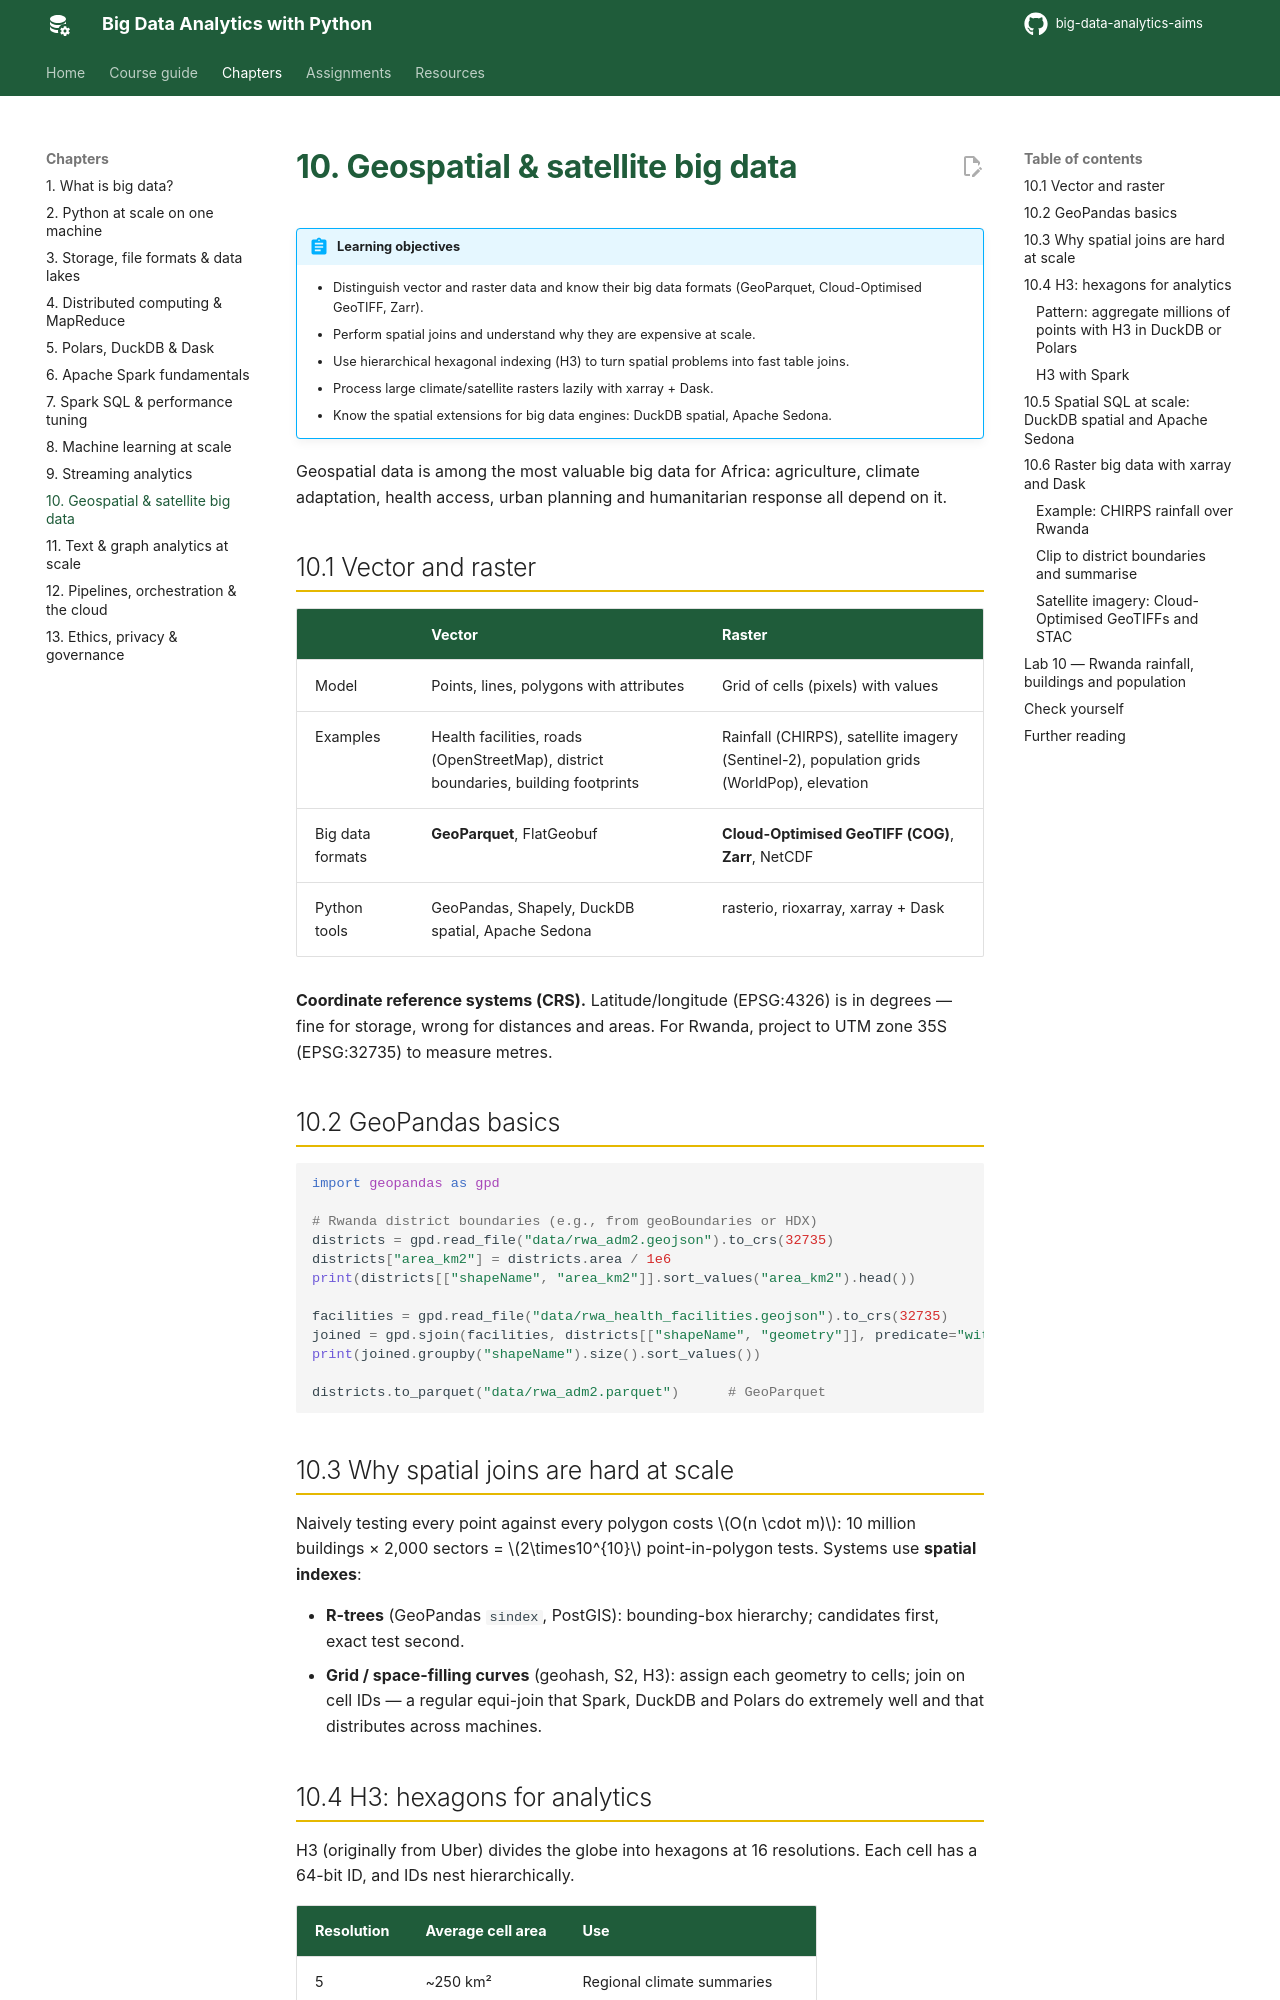

repository: seknewna/big-data-analytics-aims · page: chapters/10-geospatial/index.html · generator: mkdocs

# 10. Geospatial & satellite big data

!!! abstract "Learning objectives"
    - Distinguish vector and raster data and know their big data formats (GeoParquet, Cloud-Optimised GeoTIFF, Zarr).
    - Perform spatial joins and understand why they are expensive at scale.
    - Use hierarchical hexagonal indexing (H3) to turn spatial problems into fast table joins.
    - Process large climate/satellite rasters lazily with xarray + Dask.
    - Know the spatial extensions for big data engines: DuckDB spatial, Apache Sedona.

Geospatial data is among the most valuable big data for Africa: agriculture, climate adaptation, health access, urban planning and humanitarian response all depend on it.

## 10.1 Vector and raster

| | Vector | Raster |
|---|---|---|
| Model | Points, lines, polygons with attributes | Grid of cells (pixels) with values |
| Examples | Health facilities, roads (OpenStreetMap), district boundaries, building footprints | Rainfall (CHIRPS), satellite imagery (Sentinel-2), population grids (WorldPop), elevation |
| Big data formats | **GeoParquet**, FlatGeobuf | **Cloud-Optimised GeoTIFF (COG)**, **Zarr**, NetCDF |
| Python tools | GeoPandas, Shapely, DuckDB spatial, Apache Sedona | rasterio, rioxarray, xarray + Dask |

**Coordinate reference systems (CRS).** Latitude/longitude (EPSG:4326) is in degrees — fine for storage, wrong for distances and areas. For Rwanda, project to UTM zone 35S (EPSG:32735) to measure metres.

## 10.2 GeoPandas basics

```python
import geopandas as gpd

# Rwanda district boundaries (e.g., from geoBoundaries or HDX)
districts = gpd.read_file("data/rwa_adm2.geojson").to_crs(32735)
districts["area_km2"] = districts.area / 1e6
print(districts[["shapeName", "area_km2"]].sort_values("area_km2").head())

facilities = gpd.read_file("data/rwa_health_facilities.geojson").to_crs(32735)
joined = gpd.sjoin(facilities, districts[["shapeName", "geometry"]], predicate="within")
print(joined.groupby("shapeName").size().sort_values())

districts.to_parquet("data/rwa_adm2.parquet")      # GeoParquet
```

## 10.3 Why spatial joins are hard at scale

Naively testing every point against every polygon costs \(O(n \cdot m)\): 10 million buildings × 2,000 sectors = \(2\times10^{10}\) point-in-polygon tests. Systems use **spatial indexes**:

- **R-trees** (GeoPandas `sindex`, PostGIS): bounding-box hierarchy; candidates first, exact test second.
- **Grid / space-filling curves** (geohash, S2, H3): assign each geometry to cells; join on cell IDs — a regular equi-join that Spark, DuckDB and Polars do extremely well and that distributes across machines.
